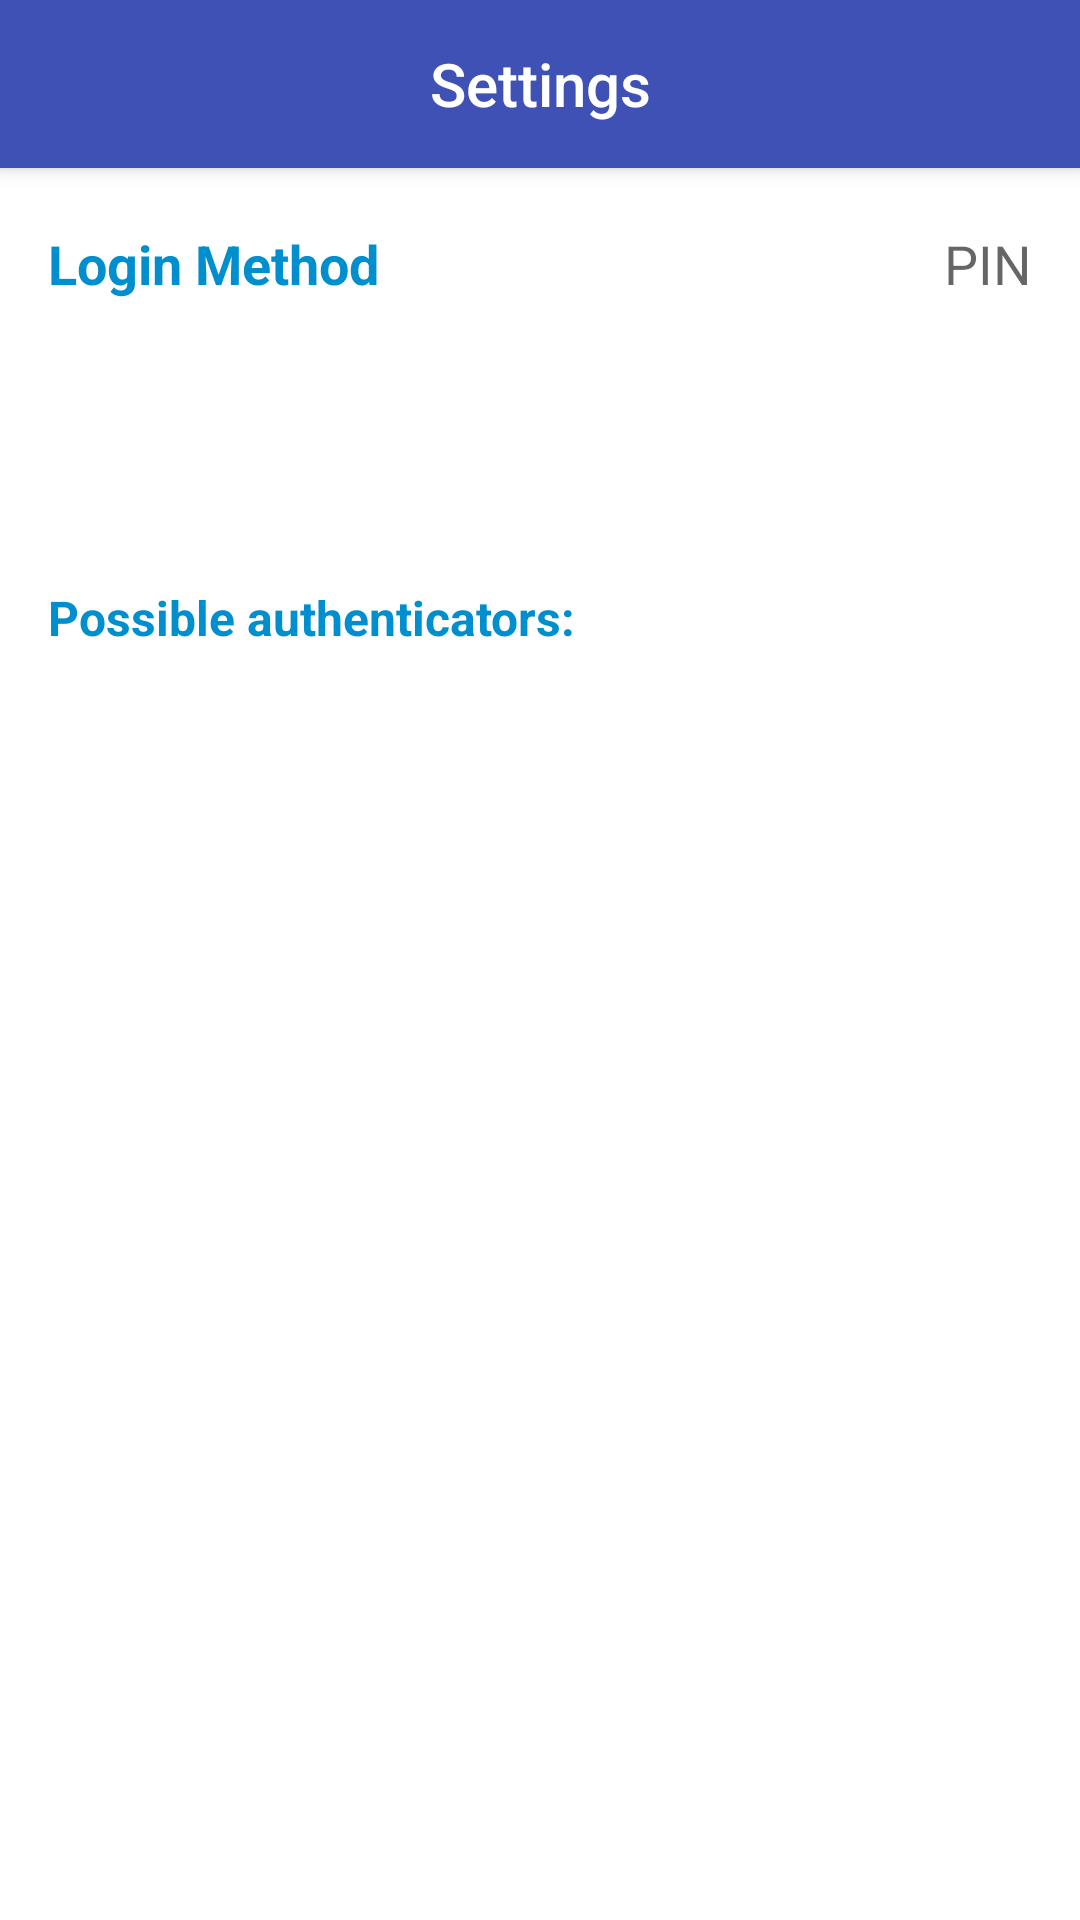

Layout XML and referenced resources for this Android screen:
<!-- AndroidManifest.xml: application theme AppTheme -->
<!-- res/layout/activity_settings_authenticators.xml -->
<?xml version="1.0" encoding="utf-8"?>
<LinearLayout xmlns:android="http://schemas.android.com/apk/res/android"
    xmlns:tools="http://schemas.android.com/tools"
    xmlns:app="http://schemas.android.com/apk/res-auto"
    android:orientation="vertical"
    android:layout_width="match_parent"
    android:layout_height="match_parent">


  <androidx.appcompat.widget.Toolbar
      android:id="@+id/toolbar"
      android:layout_width="match_parent"
      android:layout_height="?attr/actionBarSize"
      android:background="?attr/colorPrimary"
      app:contentInsetLeft="0dp"
      app:contentInsetStart="0dp"
      android:elevation="4dp"
      android:theme="@style/ThemeOverlay.AppCompat.ActionBar"
      app:popupTheme="@style/ThemeOverlay.AppCompat.Light">

    <TextView
        android:layout_width="wrap_content"
        android:layout_height="wrap_content"
        style="@style/TextAppearance.AppCompat.Widget.ActionBar.Title"
        android:text="@string/settings_title"
        android:textColor="@color/white"
        android:layout_gravity="center"
        android:id="@+id/toolbar_title" />

  </androidx.appcompat.widget.Toolbar>

  <RelativeLayout
      android:id="@+id/settings_authenticator_selector"
      android:layout_width="match_parent"
      android:layout_height="48dp"
      android:layout_marginTop="8dp"
      android:layout_marginBottom="16dp">

    <TextView
        android:id="@+id/settings_authenticator_selector_label"
        android:layout_width="wrap_content"
        android:layout_height="wrap_content"
        android:text="@string/settings_authentication_method"
        android:layout_centerVertical="true"
        android:layout_alignParentStart="true"
        android:layout_alignParentLeft="true"
        android:layout_marginLeft="16dp"
        android:textSize="18sp"
        android:textStyle="bold"
        android:textColor="@color/blue" />

    <TextView
        android:id="@+id/settings_authenticator_selector_text"
        android:layout_width="wrap_content"
        android:layout_height="wrap_content"
        android:text="PIN"
        android:layout_alignParentEnd="true"
        android:layout_alignParentRight="true"
        android:layout_centerVertical="true"
        android:layout_marginRight="16dp"
        android:layout_marginLeft="16dp"
        android:layout_toRightOf="@id/settings_authenticator_selector_label"
        android:layout_toEndOf="@id/settings_authenticator_selector_label"
        android:gravity="right"
        android:textAppearance="?android:attr/textAppearanceMedium"
        android:maxLines="1" />

  </RelativeLayout>

  <TextView
      android:layout_width="match_parent"
      android:layout_height="wrap_content"
      android:id="@+id/result"
      android:layout_margin="16dp"
      android:textAlignment="center"
      android:ellipsize="end"
      android:maxLines="3" />

  <TextView
      android:layout_width="wrap_content"
      android:layout_height="wrap_content"
      android:text="@string/settings_authenticators_possible_authenticators"
      android:layout_margin="16dp"
      android:textSize="16sp"
      android:textStyle="bold"
      android:textColor="@color/blue" />

  <androidx.recyclerview.widget.RecyclerView
      android:id="@+id/authenticators_list"
      android:layout_width="match_parent"
      android:layout_height="match_parent"
      tools:listitem="@layout/row_item_authenticator" />

</LinearLayout>
<!-- res/layout/row_item_authenticator.xml (included above) -->
<?xml version="1.0" encoding="utf-8"?>
<RelativeLayout xmlns:android="http://schemas.android.com/apk/res/android"
    android:layout_width="match_parent"
    android:layout_height="48dp"
    android:background="@color/switcher_light">

  <ProgressBar
      android:id="@+id/progress_bar_authenticators"
      style="@style/Widget.AppCompat.ProgressBar"
      android:layout_width="wrap_content"
      android:layout_height="wrap_content"
      android:layout_centerInParent="true"
      android:layout_toLeftOf="@+id/authenticator_switch"
      android:visibility="gone" />

  <Switch
      android:id="@+id/authenticator_switch"
      android:layout_width="match_parent"
      android:layout_height="wrap_content"
      android:clickable="false"
      android:focusable="false"
      android:textSize="18sp"
      android:maxLines="2"
      android:textColor="#808080"
      android:ellipsize="end"
      android:textStyle="bold"
      android:layout_marginLeft="14dp"
      android:layout_marginStart="14dp"
      android:layout_centerVertical="true" />

</RelativeLayout>
<!-- resources referenced by this layout -->
<resources>
  <color name="blue">#008FCE</color>
  <color name="switcher_light">#FAFAFA</color>
  <color name="white">#FFF</color>
  <string name="settings_authentication_method">Login Method</string>
  <string name="settings_authenticators_possible_authenticators">Possible authenticators:</string>
  <string name="settings_title">Settings</string>
  <style name="AppTheme" parent="Theme.AppCompat.Light.NoActionBar">
          <item name="android:windowBackground">@color/white</item>
          <item name="colorPrimary">@color/colorPrimary</item>
          <item name="colorPrimaryDark">@color/colorPrimaryDark</item>
          <item name="colorAccent">@color/light_blue</item>
          <item name="android:textColorPrimary">@color/blue</item>
          <item name="android:windowActionBar">false</item>
      </style>
  <color name="colorPrimary">#3F51B5</color>
  <color name="colorPrimaryDark">#303F9F</color>
  <color name="light_blue">#00A3EA</color>
</resources>
